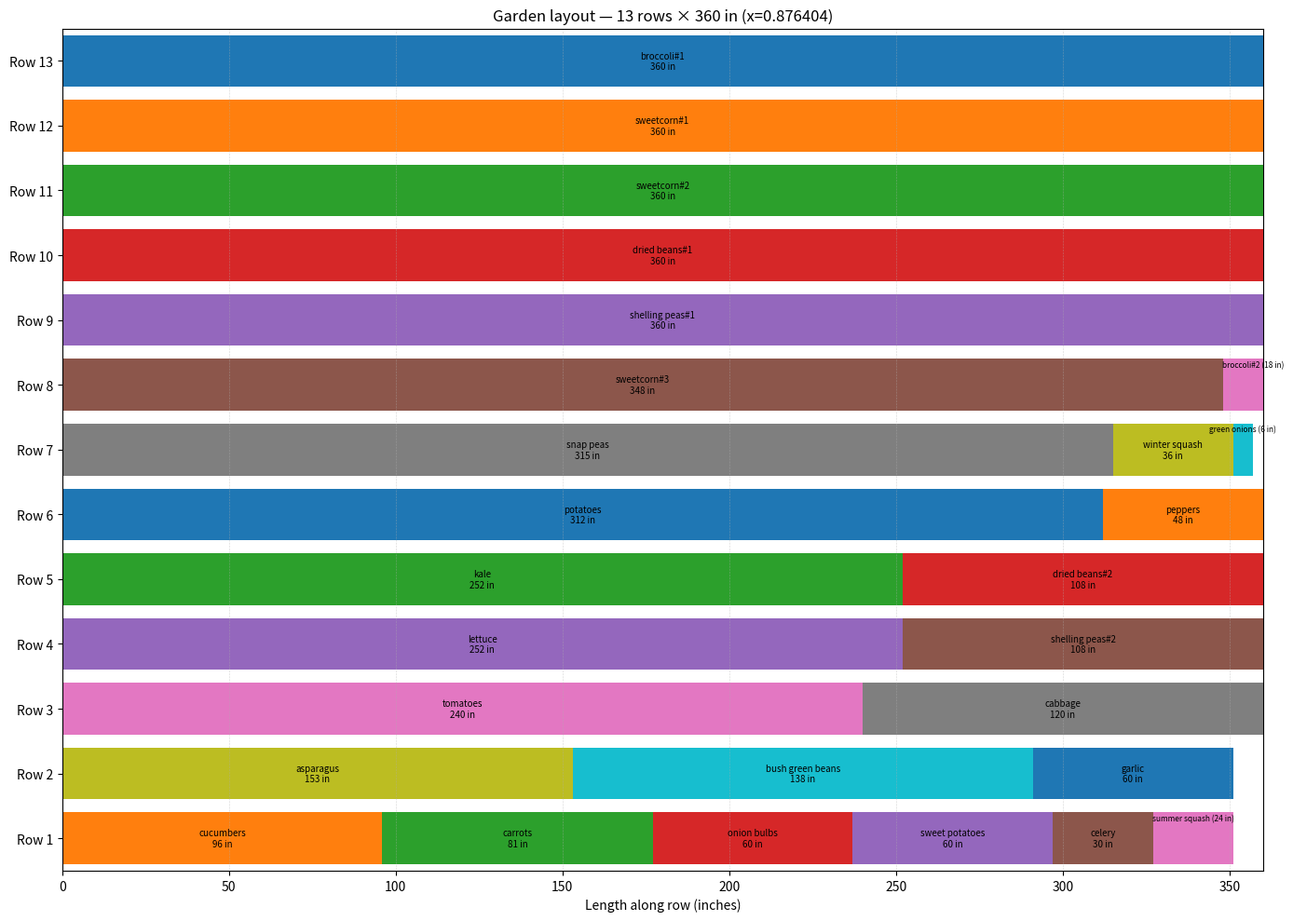

Write Python code to recreate this figure.
# save as garden_pack_13rows.py and run: python3 garden_pack_13rows.py
import math
from math import ceil
try:
    import matplotlib
    matplotlib.use('Agg')
    import matplotlib.pyplot as plt
    HAVE_MPL = True
except Exception:
    HAVE_MPL = False

ROW_LEN = 360
NUM_ROWS = 13
CAP = ROW_LEN * NUM_ROWS
x = 0.8764044943820225  # chosen uniform multiplier

# crops: (name, original_count, spacing_in_inches, trellised_flag)
crops = [
    ("asparagus", 77, 9, False),
    ("broccoli", 46, 18, False),
    ("bush green beans", 152, 6, False),
    ("cabbage", 31, 12, False),
    ("carrots", 363, 3, False),
    ("celery", 31, 6, False),
    ("sweetcorn", 302, 12, False),
    ("garlic", 152, 4, False),
    ("green onions", 27, 3, False),
    ("kale", 71, 12, False),
    ("lettuce", 71, 12, False),
    ("onion bulbs", 89, 5, False),
    ("peppers", 13, 12, False),
    ("potatoes", 89, 12, False),
    ("summer squash", 4, 12, False),
    ("sweet potatoes", 15, 12, False),
    ("winter squash", 8, 12, False),
    ("cucumbers", 8, 12, True),
    ("dried beans", 89, 6, True),
    ("shelling peas", 177, 3, True),
    ("snap peas", 71, 5, True),
    ("tomatoes", 22, 12, True),
]

# compute scaled counts and pieces
scaled = {}
per_crop_pieces = {}   # name -> list of piece lengths (in inches)
all_pieces = []        # (length, label, crop_name)

for name, orig, spacing, trellis in crops:
    sc = int(math.ceil(orig * x))
    scaled[name] = sc
    if trellis:
        length = sc * spacing
    else:
        cols = max(1, 36 // spacing)
        rows_needed = int(math.ceil(sc / cols))
        length = rows_needed * spacing
    # break length into full 360" chunks + remainder piece (if any)
    full = length // ROW_LEN
    rem = length % ROW_LEN
    pieces = []
    for i in range(int(full)):
        pieces.append(ROW_LEN)
    if rem > 0:
        pieces.append(rem)
    # label pieces
    if len(pieces) == 1:
        per_crop_pieces[name] = pieces
        all_pieces.append((pieces[0], name, name))
    else:
        per_crop_pieces[name] = pieces[:]
        for i, p in enumerate(pieces, start=1):
            label = f"{name}#{i}"
            all_pieces.append((p, label, name))

total_length = sum(p for p,_,_ in all_pieces)

# pack pieces into rows with Best-Fit-Decreasing (works well for this scale)
pieces_sorted = sorted(all_pieces, key=lambda t: t[0], reverse=True)

rows = [[] for _ in range(NUM_ROWS)]
rows_used = [0]*NUM_ROWS

for length, label, crop in pieces_sorted:
    # best-fit: place into the row that has smallest leftover after placing
    best_row = None
    best_remain = None
    for i in range(NUM_ROWS):
        rem = ROW_LEN - rows_used[i]
        if rem >= length:
            if best_remain is None or (rem - length) < best_remain:
                best_remain = rem - length
                best_row = i
    if best_row is None:
        # fallback (shouldn't happen if total_length <= CAP)
        best_row = max(range(NUM_ROWS), key=lambda i: ROW_LEN - rows_used[i])
    rows[best_row].append((label, length, crop))
    rows_used[best_row] += length

# Print the row-by-row output in the exact format you asked for
print(f"Multiplier x = {x}\nTotal capacity = {CAP} in; total used = {total_length} in; waste = {CAP - total_length} in\n")
for i in range(NUM_ROWS):
    print(f"Row {i+1}:\n")
    for seg_label, seg_len, crop in rows[i]:
        print(f"    {seg_label} — {seg_len} in")
    print()

# Save CSV for easy import/printing
try:
    import csv
    with open("garden_13rows.csv", "w", newline="") as f:
        w = csv.writer(f)
        w.writerow(["row","segment_label","length_in","crop"])
        for i in range(NUM_ROWS):
            for seg_label, seg_len, crop in rows[i]:
                w.writerow([i+1, seg_label, seg_len, crop])
    print("Wrote garden_13rows.csv")
except Exception as e:
    print("Could not write CSV:", e)

# Optionally draw PNG if matplotlib is available
if HAVE_MPL:
    fig_h = 10
    fig_w = 14
    fig, ax = plt.subplots(figsize=(fig_w, fig_h))
    y_positions = list(range(NUM_ROWS, 0, -1))
    height = 0.8
    for y, row in zip(y_positions, rows):
        x_pos = 0
        for seg_label, seg_len, crop in row:
            ax.barh(y, seg_len, left=x_pos, height=height)
            cx = x_pos + seg_len/2
            if seg_len >= 30:
                txt = f"{seg_label}\n{seg_len} in"
                ax.text(cx, y, txt, ha='center', va='center', fontsize=7)
            else:
                ax.text(cx, y+0.25, f"{seg_label} ({seg_len} in)", ha='center', va='bottom', fontsize=6)
            x_pos += seg_len
    ax.set_xlim(0, ROW_LEN)
    ax.set_ylim(0.5, NUM_ROWS + 0.5)
    ax.set_yticks(y_positions)
    ax.set_yticklabels([f"Row {i}" for i in range(1, NUM_ROWS+1)][::-1])
    ax.set_xlabel("Length along row (inches)")
    ax.set_title(f"Garden layout — {NUM_ROWS} rows × {ROW_LEN} in (x={x:.6f})")
    ax.grid(axis='x', linestyle=':', linewidth=0.4)
    plt.tight_layout()
    plt.savefig("garden_13rows.png", dpi=150, bbox_inches='tight')
    print("Wrote garden_13rows.png (if matplotlib installed)")
else:
    print("matplotlib not available; PNG not produced.")
